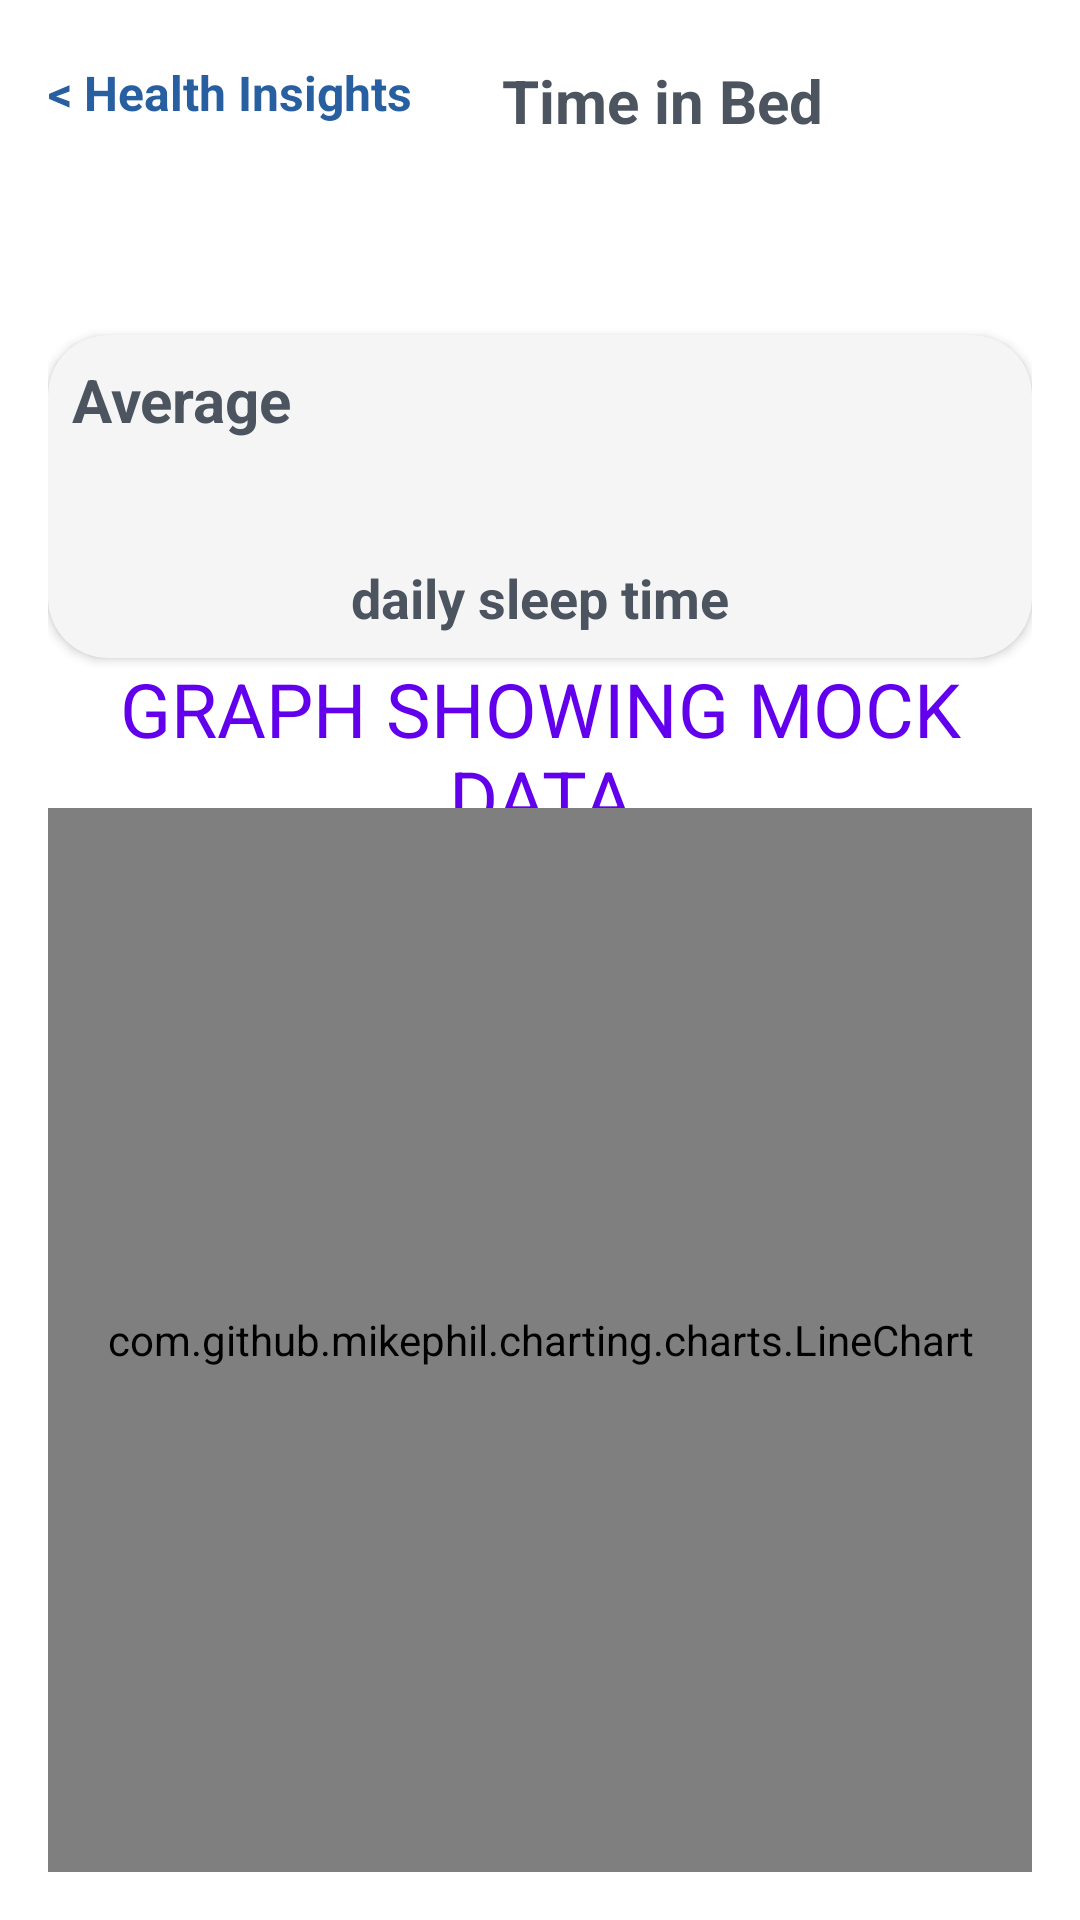

Here is an Android app screen rendered from its layout file. Give the layout XML and the strings, colors and styles it references.
<!-- AndroidManifest.xml: application theme Theme.AppCompat.NoActionBar -->
<!-- res/layout/fragment_graph.xml -->
<?xml version="1.0" encoding="utf-8"?>
<layout xmlns:android="http://schemas.android.com/apk/res/android"
    xmlns:app="http://schemas.android.com/apk/res-auto"
    xmlns:tools="http://schemas.android.com/tools">

    <data>

        <variable
            name="viewmodel"
            type="com.example.healthdata.ui.GraphViewModel" />
    </data>

    <androidx.constraintlayout.widget.ConstraintLayout
        android:layout_width="match_parent"
        android:layout_height="match_parent"
        android:background="@color/white"
        android:orientation="vertical"
        android:paddingStart="16dp"
        android:paddingEnd="16dp"
        android:paddingBottom="16dp">

        <TextView
            android:id="@+id/title_text_view"
            android:layout_width="wrap_content"
            android:layout_height="wrap_content"
            android:layout_marginTop="20dp"
            android:background="?selectableItemBackgroundBorderless"
            android:clickable="true"
            android:focusable="true"
            android:gravity="start"
            android:onClick="@{()->viewmodel.onBackPressed()}"
            android:text="@string/health_insights_back"
            android:textColor="@color/blue_color_text"
            android:textSize="16sp"
            android:textStyle="bold"
            app:layout_constraintStart_toStartOf="parent"
            app:layout_constraintTop_toTopOf="parent" />

        <TextView
            android:id="@+id/time_in_bed_info_text_view"
            android:layout_width="wrap_content"
            android:layout_height="wrap_content"
            android:layout_marginStart="30dp"
            android:layout_marginTop="20dp"
            android:text="@string/time_in_bed"
            android:textColor="@color/grey_card_view_text"
            android:textSize="20sp"
            android:textStyle="bold"
            app:layout_constraintStart_toEndOf="@+id/title_text_view"
            app:layout_constraintTop_toTopOf="parent" />


        <androidx.cardview.widget.CardView
            android:id="@+id/steps_card_view"
            android:layout_width="match_parent"
            android:layout_height="wrap_content"
            android:layout_marginTop="70dp"
            android:clickable="true"
            android:focusable="true"
            android:foreground="?selectableItemBackgroundBorderless"
            app:cardBackgroundColor="@color/grey_card_view_bg"
            app:cardCornerRadius="20dp"
            app:layout_constraintEnd_toEndOf="parent"
            app:layout_constraintStart_toStartOf="parent"
            app:layout_constraintTop_toBottomOf="@+id/title_text_view">

            <LinearLayout
                android:layout_width="match_parent"
                android:layout_height="match_parent"
                android:orientation="vertical"
                android:padding="8dp">

                <TextView
                    android:layout_width="match_parent"
                    android:layout_height="wrap_content"
                    android:text="@string/average"
                    android:textColor="@color/grey_card_view_text"
                    android:textSize="20sp"
                    android:textStyle="bold" />

                <TextView
                    android:id="@+id/time_in_bed_text_view"
                    android:layout_width="match_parent"
                    android:layout_height="wrap_content"
                    android:gravity="center"
                    android:textColor="@color/blue_card_view_text"
                    android:textSize="30sp"
                    android:textStyle="bold"
                    tools:text="6hr42min" />

                <TextView
                    android:layout_width="match_parent"
                    android:layout_height="wrap_content"
                    android:gravity="center"
                    android:text="@string/daily_sleep_time"
                    android:textColor="@color/grey_card_view_text"
                    android:textSize="18sp"
                    android:textStyle="bold" />

            </LinearLayout>
        </androidx.cardview.widget.CardView>

        <TextView
            android:layout_width="match_parent"
            android:layout_height="wrap_content"
            android:gravity="center"
            android:text="GRAPH SHOWING MOCK DATA"
            android:textColor="@color/purple_500"
            android:textSize="25sp"
            app:layout_constraintEnd_toEndOf="parent"
            app:layout_constraintStart_toStartOf="parent"
            app:layout_constraintTop_toBottomOf="@+id/steps_card_view" />

        <com.github.mikephil.charting.charts.LineChart
            android:id="@+id/chart"
            android:layout_width="match_parent"
            android:layout_height="0dp"
            android:layout_marginTop="50dp"
            app:layout_constraintBottom_toBottomOf="parent"
            app:layout_constraintEnd_toEndOf="parent"
            app:layout_constraintStart_toStartOf="parent"
            app:layout_constraintTop_toBottomOf="@+id/steps_card_view" />

    </androidx.constraintlayout.widget.ConstraintLayout>
</layout>
<!-- resources referenced by this layout -->
<resources>
  <color name="blue_card_view_text">#0e87b9</color>
  <color name="blue_color_text">#285fa0</color>
  <color name="grey_card_view_bg">#f5f5f5</color>
  <color name="grey_card_view_text">#4c5460</color>
  <color name="purple_500">#FF6200EE</color>
  <color name="white">#FFFFFFFF</color>
  <string name="average">Average</string>
  <string name="daily_sleep_time">daily sleep time</string>
  <string name="health_insights_back">&lt; Health Insights</string>
  <string name="time_in_bed">Time in Bed</string>
</resources>
